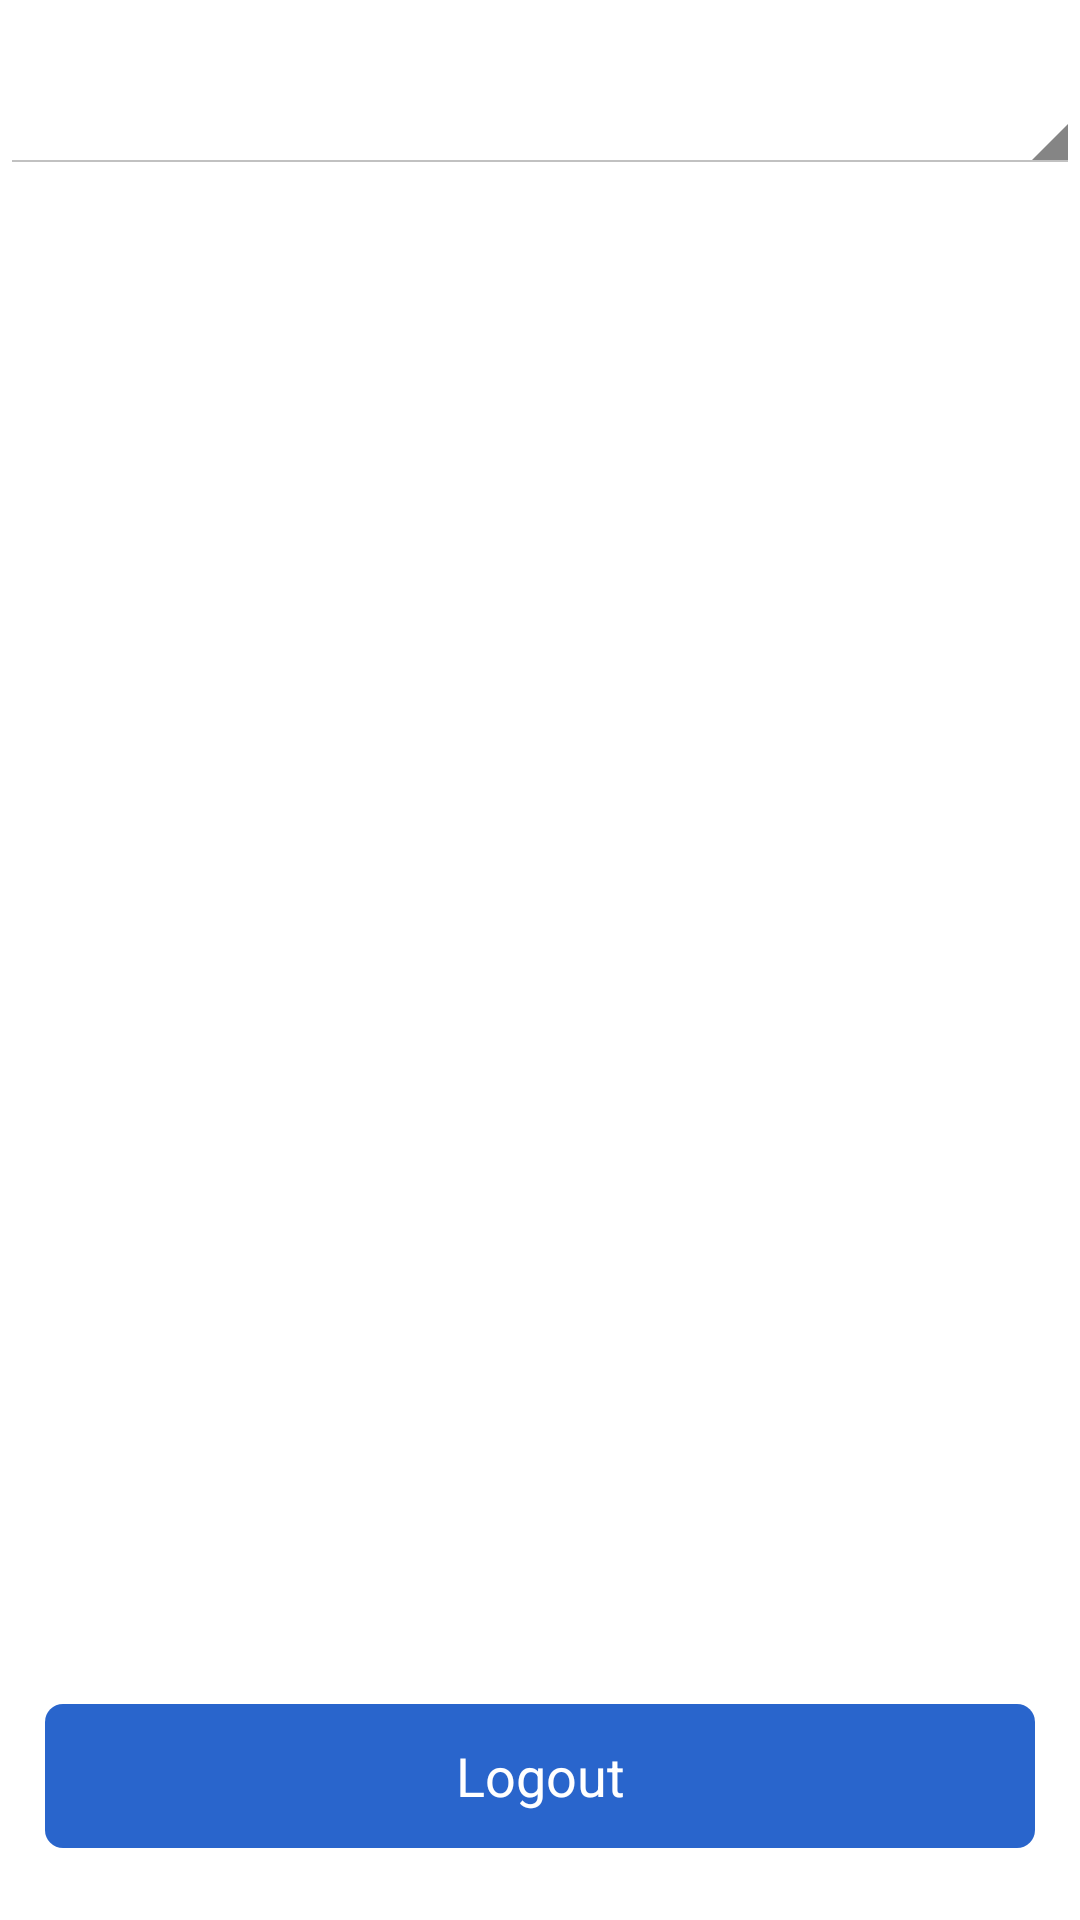

Write the Android layout XML for this screen, with the resource values it uses.
<!-- AndroidManifest.xml: application theme AppTheme -->
<!-- res/layout/actvity_studnet_materials.xml -->
<?xml version="1.0" encoding="utf-8"?>
<LinearLayout xmlns:android="http://schemas.android.com/apk/res/android"
    android:layout_width="match_parent"
    android:layout_height="match_parent"
    android:orientation="vertical">

    <LinearLayout
        android:layout_width="match_parent"
        android:layout_height="0dp"
        android:layout_weight="0.85"
        android:orientation="vertical">
        <TextView
            android:id="@+id/selectSubjectTv"
            android:layout_width="wrap_content"
            android:layout_height="wrap_content"
            android:layout_toLeftOf="@id/spinnerSE"
            android:layout_alignTop="@+id/spinnerSE"
            android:layout_marginTop="20dp"
            android:layout_marginLeft="10dp"
            android:visibility="gone"
            android:text="Select Subject"
            android:textAppearance="?android:attr/textAppearanceSmall" />

        <Spinner
            android:id="@+id/spinnerSubjects"
            android:layout_width="match_parent"
            android:layout_height="48dp"
            android:layout_alignParentTop="true"
            android:layout_marginTop="10dp"
            android:visibility="visible"
            android:layout_toRightOf="@+id/textView1" />

        <android.support.v7.widget.RecyclerView
            android:id="@+id/materialsRecycler"
            android:layout_width="match_parent"
            android:layout_height="wrap_content"
            android:scrollbars="vertical"
            android:visibility="visible"></android.support.v7.widget.RecyclerView>

        <TextView
            android:id="@+id/noAttachementsTv"
            android:layout_width="match_parent"
            android:layout_height="match_parent"
            android:gravity="center"
            android:scrollbars="vertical"
            android:text="No attchments found."
            android:textSize="20dp"
            android:visibility="gone"></TextView>
    </LinearLayout>

    <LinearLayout
        android:layout_width="match_parent"
        android:layout_height="0dp"
        android:layout_marginLeft="15dp"
        android:layout_marginRight="15dp"
        android:layout_weight="0.15"
        android:gravity="center"
        android:orientation="vertical">

        <Button
            android:id="@+id/buttonlogout"
            android:layout_width="match_parent"
            android:layout_height="wrap_content"
            android:layout_alignLeft="@+id/buttonviewfaculty"
            android:layout_alignParentBottom="true"
            android:background="@drawable/login_button_bg"
            android:text="Logout"
            android:textColor="@color/white" />
    </LinearLayout>


</LinearLayout>
<!-- resources referenced by this layout -->
<resources>
  <color name="white">#FFFFFF</color>
  <!-- drawable login_button_bg (drawable) -->
  <?xml version="1.0" encoding="utf-8"?>
  <selector xmlns:android="http://schemas.android.com/apk/res/android">
      <item android:state_enabled="true"
          android:state_focused="true">
          <shape xmlns:android="http://schemas.android.com/apk/res/android"
              android:shape="rectangle">
              <solid android:color="@color/primary" />
              <stroke
                  android:width="2dp"
                  android:color="@color/danger"></stroke>
              <corners
                  android:bottomLeftRadius="6dp"
                  android:bottomRightRadius="6dp"
                  android:topLeftRadius="6dp"
                  android:topRightRadius="6dp"></corners>
  
          </shape>
      </item>
      <item android:state_enabled="true">
          <shape xmlns:android="http://schemas.android.com/apk/res/android"
              android:shape="rectangle">
              <solid android:color="@color/primary" />
              <corners
                  android:bottomLeftRadius="6dp"
                  android:bottomRightRadius="6dp"
                  android:topLeftRadius="6dp"
                  android:topRightRadius="6dp"></corners>
  
          </shape>
      </item>
  </selector>
  <style name="AppTheme" parent="AppBaseTheme">
          
          <item name="colorPrimary">@color/primary</item>
          <item name="colorPrimaryDark">@color/colorPrimary</item>
          <item name="colorAccent">@color/primary</item>
      </style>
  <color name="primary">#2965CC</color>
  <color name="danger">#E60000</color>
  <style name="AppBaseTheme" parent="android:Theme.Light">
          <item name="colorPrimary">@color/primary</item>
          <item name="colorPrimaryDark">@color/colorPrimary</item>
          <item name="colorAccent">@color/primary</item>
          
      </style>
  <color name="colorPrimary">#557ac1</color>
</resources>
